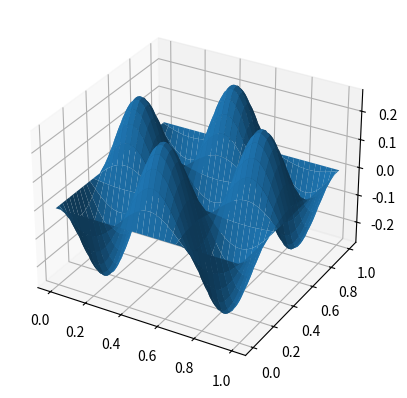

The matplotlib source for this figure:
import numpy as np
import sympy as sp
import scipy.sparse as sparse
import matplotlib.pyplot as plt
from matplotlib import cm

x, y, t = sp.symbols('x,y,t')

class Wave2D:

    def create_mesh(self, N, sparse=False):
        """Create 2D mesh and store in self.xij and self.yij"""
        X = np.linspace(0, 1, N+1)
        Y = np.linspace(0, 1, N+1)
        self.h = X[1] - X[0]
        
        self.xij, self.yij = np.meshgrid(X, Y, sparse=sparse)
        # raise NotImplementedError

    def D2(self, N):
        """Return second order differentiation matrix"""
        D2 = sparse.diags([1, -2, 1], [-1, 0, 1], (N+1, N+1), 'lil')
        # D2[0, :4] = 2, -5, 4, -1
        # D2[-1, -4:] = -1, 4, -5, 2
        return D2
        # raise NotImplementedError

    @property
    def w(self):
        """Return the dispersion coefficient"""
        return 0.9

    def ue(self, mx, my):
        """Return the exact standing wave"""
        return sp.sin(mx*sp.pi*x)*sp.sin(my*sp.pi*y)*sp.cos(self.w*t)

    def initialize(self, N, mx, my):
        r"""Initialize the solution at $U^{n}$ and $U^{n-1}$

        Parameters
        ----------
        N : int
            The number of uniform intervals in each direction
        mx, my : int
            Parameters for the standing wave
        """
        self.Unm1 = np.zeros((N+1,N+1))
        self.Un = np.zeros((N+1,N+1))

        u0 = sp.lambdify((x, y), self.ue(mx, my).subs({t:0}))
        u1 = sp.lambdify((x, y), self.ue(mx, my).subs({t:self.dt}))

        self.Unm1[:] = u0(self.xij, self.yij)
        self.Un[:] = u1(self.xij, self.yij)
        # raise NotImplementedError

    @property
    def dt(self):
        """Return the time step"""
        return self.cfl * self.h / self.c
        # raise NotImplementedError

    def l2_error(self, u, t0):
        """Return l2-error norm

        Parameters
        ----------
        u : array
            The solution mesh function
        t0 : number
            The time of the comparison
        """
        raise NotImplementedError

    def apply_bcs(self):
        self.Unp1[0, :] = sp.lambdify((y, t), self.ue(self.mx, self.my).subs({x:0}))(self.yij, self.ti)
        self.Unp1[-1, :] = sp.lambdify((y, t), self.ue(self.mx, self.my).subs({x:self.N}))(self.yij, self.ti)

        self.Unp1[:, 0] = sp.lambdify((x, t), self.ue(self.mx, self.my).subs({y:0}))(self.xij, self.ti)
        self.Unp1[:, -1] = sp.lambdify((x, t), self.ue(self.mx, self.my).subs({y:self.N}))(self.xij, self.ti)
        # raise NotImplementedError

    def __call__(self, N, Nt, cfl=0.5, c=1.0, mx=3, my=3, store_data=-1):
        """Solve the wave equation

        Parameters
        ----------
        N : int
            The number of uniform intervals in each direction
        Nt : int
            Number of time steps
        cfl : number
            The CFL number
        c : number
            The wave speed
        mx, my : int
            Parameters for the standing wave
        store_data : int
            Store the solution every store_data time step
            Note that if store_data is -1 then you should return the l2-error
            instead of data for plotting. This is used in `convergence_rates`.

        Returns
        -------
        If store_data > 0, then return a dictionary with key, value = timestep, solution
        If store_data == -1, then return the two-tuple (h, l2-error)
        """
        self.N = N
        self.Nt = Nt
        self.c = c
        self.cfl =cfl
        self.mx = mx
        self.my = my
        self.Unp1 = np.zeros((N+1, N+1))
        self.ti = 0
        self.create_mesh(N)
        self.initialize(N, mx, my)
        D2 = self.D2(N)
        dt = self.dt
        # for i in range(1, Nt):
            # self.ti = i*self.dt
            # apply_bcs(self.ti)
        self.plotdata = {0: self.Unm1.copy()}
        self.plotdata[1]= self.Un.copy()
        for n in range(2, Nt+1):
            self.ti = n*dt
            self.Unp1[:,:] = 2*self.Un - self.Unm1 + c**2 * (D2 @ self.Un)
            self.apply_bcs()
            self.Unm1[:,:] = self.Un
            self.Un[:,:] = self.Unp1

            self.plotdata[n]= self.Unp1.copy()

        fig, ax = plt.subplots(subplot_kw={"projection": "3d"})
        ax.plot_surface(self.xij, self.yij, self.Unp1)
        plt.show()

        if store_data <= 0:
            return self.h
        else:
            return self.plotdata
        
        # raise NotImplementedError

    def convergence_rates(self, m=4, cfl=0.1, Nt=10, mx=3, my=3):
        """Compute convergence rates for a range of discretizations

        Parameters
        ----------
        m : int
            The number of discretizations to use
        cfl : number
            The CFL number
        Nt : int
            The number of time steps to take
        mx, my : int
            Parameters for the standing wave

        Returns
        -------
        3-tuple of arrays. The arrays represent:
            0: the orders
            1: the l2-errors
            2: the mesh sizes
        """
        E = []
        h = []
        N0 = 8
        for m in range(m):
            dx, err = self(N0, Nt, cfl=cfl, mx=mx, my=my, store_data=-1)
            E.append(err[-1])
            h.append(dx)
            N0 *= 2
            Nt *= 2
        r = [np.log(E[i-1]/E[i])/np.log(h[i-1]/h[i]) for i in range(1, m+1, 1)]
        return r, np.array(E), np.array(h)

class Wave2D_Neumann(Wave2D):

    def D2(self, N):
        raise NotImplementedError

    def ue(self, mx, my):
        raise NotImplementedError

    def apply_bcs(self):
        raise NotImplementedError

def test_convergence_wave2d():
    sol = Wave2D()
    r, E, h = sol.convergence_rates(mx=2, my=3)
    assert abs(r[-1]-2) < 1e-2

def test_convergence_wave2d_neumann():
    solN = Wave2D_Neumann()
    r, E, h = solN.convergence_rates(mx=2, my=3)
    assert abs(r[-1]-2) < 0.05

def test_exact_wave2d():
    raise NotImplementedError

if __name__ == '__main__':
    wave = Wave2D()
    wave(100, 20)
